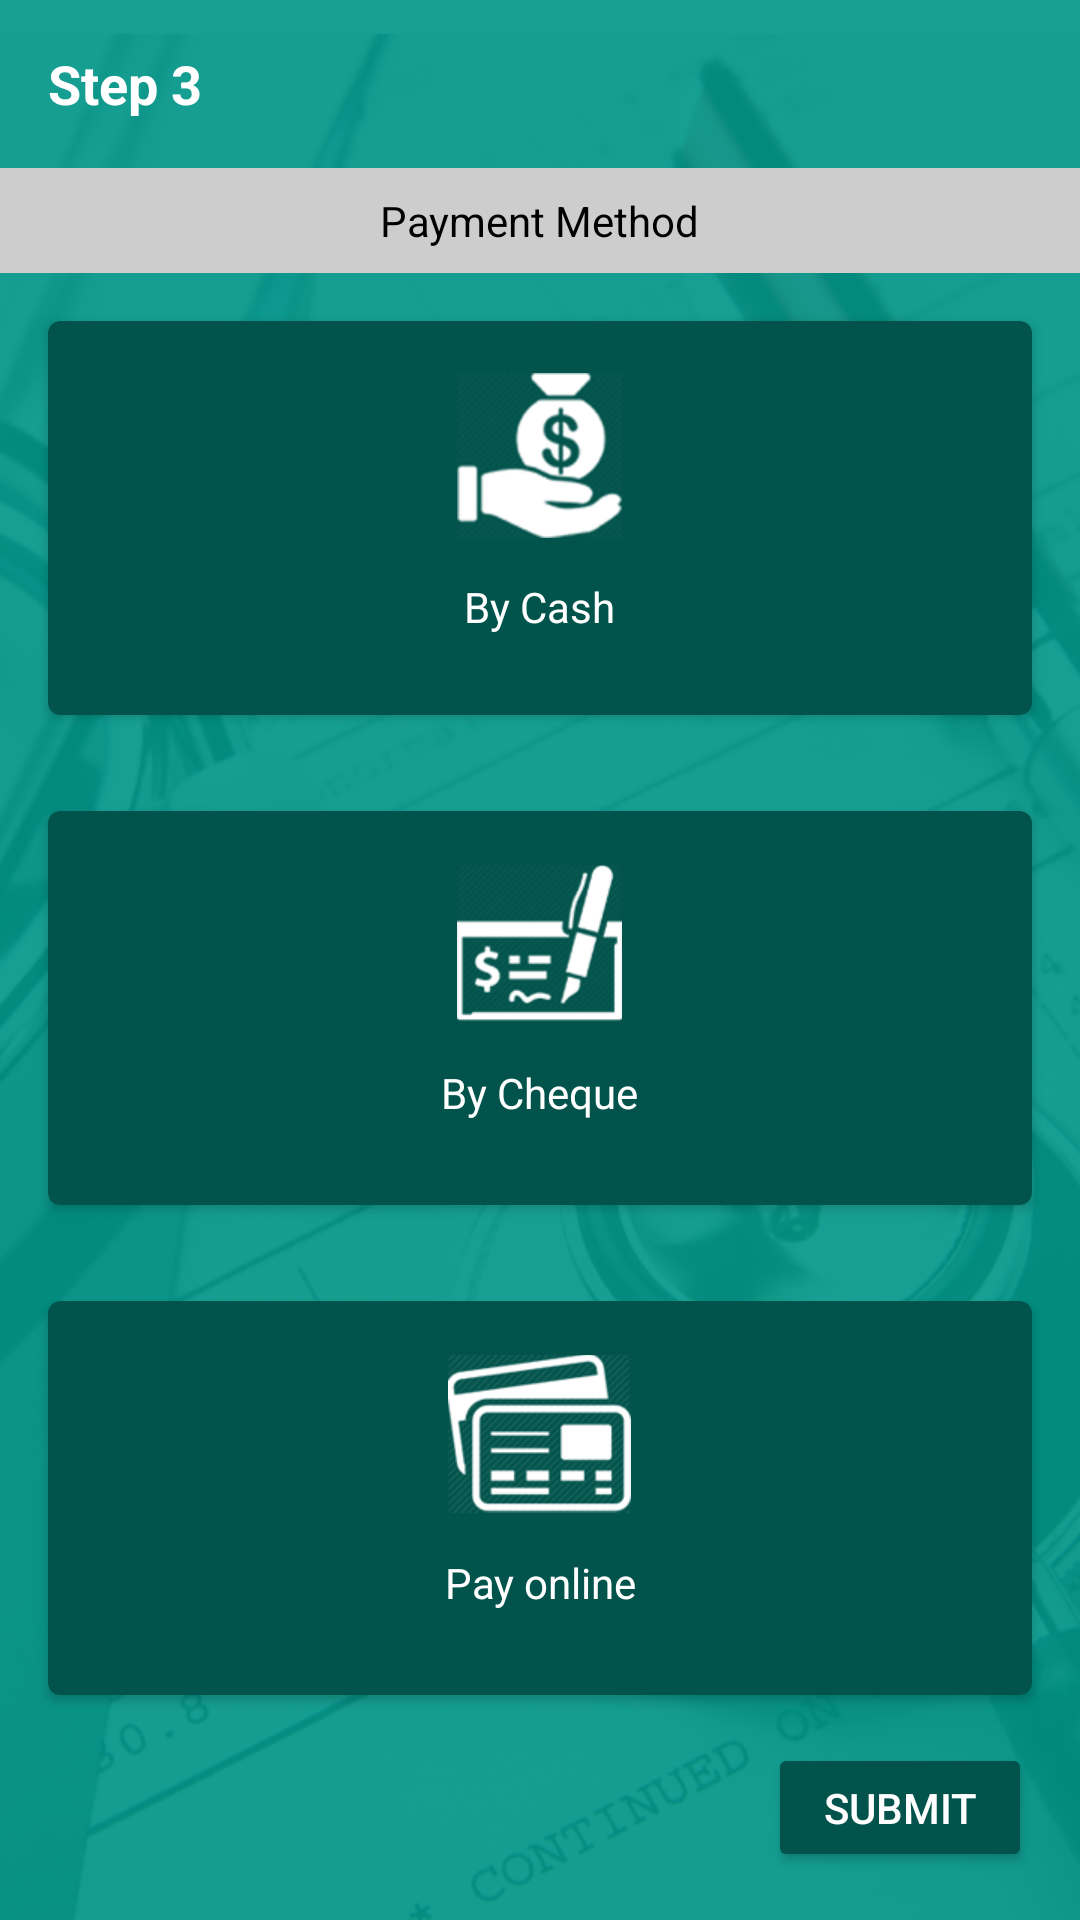

The Android layout XML behind this screen, and the referenced resources:
<!-- AndroidManifest.xml: activity theme AppTheme.NoActionBar -->
<!-- res/layout/activity_payment_doctor.xml -->
<?xml version="1.0" encoding="utf-8"?>
<layout xmlns:android="http://schemas.android.com/apk/res/android"
    xmlns:app="http://schemas.android.com/apk/res-auto"
    xmlns:tools="http://schemas.android.com/tools">

    <LinearLayout
        android:layout_width="match_parent"
        android:layout_height="match_parent"
        android:background="@drawable/start_bg"
        android:orientation="vertical"
        tools:context=".ui.doctor.ui.activities.PaymentDoctorActivity">
        <android.support.design.widget.AppBarLayout
            android:layout_width="match_parent"
            android:layout_height="wrap_content"
            android:background="@drawable/toolbar_gradient"
            android:focusable="true"
            android:focusableInTouchMode="true"
            android:theme="@style/AppTheme.AppBarOverlay">

            <android.support.v7.widget.Toolbar
                android:id="@+id/toolbar"
                android:layout_width="match_parent"
                android:layout_height="wrap_content"
                android:minHeight="?attr/actionBarSize"
                android:theme="@style/ThemeOverlay.AppCompat.Dark.ActionBar" >
                <LinearLayout
                    android:orientation="horizontal"
                    android:layout_width="match_parent"
                    android:layout_height="?attr/actionBarSize">

                    <TextView
                        android:id="@+id/toolbar_title"
                        android:layout_width="0dp"
                        android:layout_height="wrap_content"
                        android:layout_gravity="center"
                        android:layout_weight="1"
                        android:text="Step 3"
                        android:textColor="@color/white"
                        android:textSize="18sp"
                        android:textStyle="bold" />

                    <TextView
                        android:id="@+id/toolbar_message"
                        android:layout_width="wrap_content"
                        android:layout_height="wrap_content"
                        android:layout_gravity="center"
                        android:layout_marginRight="16dp"
                        android:textColor="@color/white"
                        android:textSize="16sp" />
                </LinearLayout>
            </android.support.v7.widget.Toolbar>

        </android.support.design.widget.AppBarLayout>
        <RelativeLayout
            android:layout_width="match_parent"
            android:layout_height="wrap_content"
            android:background="#cdcdcd">

            <TextView
                android:layout_width="wrap_content"
                android:layout_height="wrap_content"
                android:layout_centerInParent="true"
                android:padding="8dp"
                android:text="Payment Method"
                android:textColor="@color/black" />

        </RelativeLayout>

        <LinearLayout
            android:layout_width="match_parent"
            android:layout_height="match_parent"
            android:layout_weight="30"
            android:orientation="vertical"
            android:weightSum="3">

            <android.support.v7.widget.CardView
                android:layout_width="match_parent"
                android:layout_height="0dp"
                android:layout_margin="16dp"
                android:layout_weight="1"
                app:cardBackgroundColor="@color/colorAccent"
                app:cardCornerRadius="4dp">

                <LinearLayout
                    android:layout_width="match_parent"
                    android:layout_height="match_parent"
                    android:padding="8dp"
                    android:orientation="vertical">

                    <ImageView
                        android:layout_width="wrap_content"
                        android:layout_height="wrap_content"
                        android:layout_weight="1"
                        android:layout_gravity="center"
                        android:cropToPadding="false"
                        app:srcCompat="@drawable/by_cash" />

                    <TextView
                        android:layout_width="wrap_content"
                        android:layout_marginTop="4dp"
                        android:textColor="@color/white"
                        android:layout_height="wrap_content"
                        android:layout_gravity="center"
                        android:gravity="center_horizontal"
                        android:layout_weight="1"
                        android:text="By Cash" />
                </LinearLayout>
            </android.support.v7.widget.CardView>

            <android.support.v7.widget.CardView
                android:layout_width="match_parent"
                android:layout_height="0dp"
                android:layout_margin="16dp"
                android:layout_weight="1"
                app:cardBackgroundColor="@color/colorAccent"
                app:cardCornerRadius="4dp">
                <LinearLayout
                    android:layout_width="match_parent"
                    android:layout_height="match_parent"
                    android:padding="8dp"
                    android:orientation="vertical">

                    <ImageView
                        android:layout_width="wrap_content"
                        android:layout_height="wrap_content"
                        android:layout_weight="1"
                        android:layout_gravity="center"
                        android:cropToPadding="false"
                        app:srcCompat="@drawable/by_cheque" />

                    <TextView
                        android:layout_width="wrap_content"
                        android:layout_marginTop="4dp"
                        android:textColor="@color/white"
                        android:layout_height="wrap_content"
                        android:layout_gravity="center"
                        android:gravity="center_horizontal"
                        android:layout_weight="1"
                        android:text="By Cheque" />
                </LinearLayout>
            </android.support.v7.widget.CardView>

            <android.support.v7.widget.CardView
                android:layout_width="match_parent"
                android:layout_height="0dp"
                android:layout_margin="16dp"
                android:layout_weight="1"
                app:cardBackgroundColor="@color/colorAccent"
                app:cardCornerRadius="4dp">
                <LinearLayout
                    android:layout_width="match_parent"
                    android:layout_height="match_parent"
                    android:padding="8dp"
                    android:orientation="vertical">

                    <ImageView
                        android:layout_width="wrap_content"
                        android:layout_height="wrap_content"
                        android:layout_weight="1"
                        android:layout_gravity="center"
                        android:cropToPadding="false"
                        app:srcCompat="@drawable/pay_online" />

                    <TextView
                        android:layout_width="wrap_content"
                        android:layout_marginTop="4dp"
                        android:textColor="@color/white"
                        android:layout_height="wrap_content"
                        android:layout_gravity="center"
                        android:gravity="center_horizontal"
                        android:layout_weight="1"
                        android:text="Pay online" />
                </LinearLayout>
            </android.support.v7.widget.CardView>
        </LinearLayout>

        <Button
            android:id="@+id/btn_next"
            style="@style/YellowButton"
            android:layout_width="wrap_content"
            android:layout_height="wrap_content"
            android:layout_gravity="right"
            android:layout_marginBottom="16dp"
            android:layout_marginRight="16dp"
            android:layout_weight="1"
            android:text="Submit" />


    </LinearLayout>
</layout>
<!-- resources referenced by this layout -->
<resources>
  <color name="black">#000000</color>
  <color name="colorAccent">#01534b</color>
  <color name="white">#ffffff</color>
  <!-- drawable by_cash: png bitmap (drawable-xhdpi, 10430 bytes) -->
  <!-- drawable by_cheque: png bitmap (drawable-xhdpi, 10502 bytes) -->
  <!-- drawable pay_online: png bitmap (drawable-xhdpi, 11882 bytes) -->
  <!-- drawable start_bg: png bitmap (drawable-nodpi, 339380 bytes) -->
  <style name="AppTheme.AppBarOverlay" parent="ThemeOverlay.AppCompat.Dark.ActionBar" />
  <style name="YellowButton">
          <item name="backgroundTint">@color/colorAccent</item>
          <item name="android:textColor">@android:color/white</item>
      </style>
  <style name="AppTheme.NoActionBar">
          <item name="windowActionBar">false</item>
          <item name="windowNoTitle">true</item>
      </style>
</resources>
